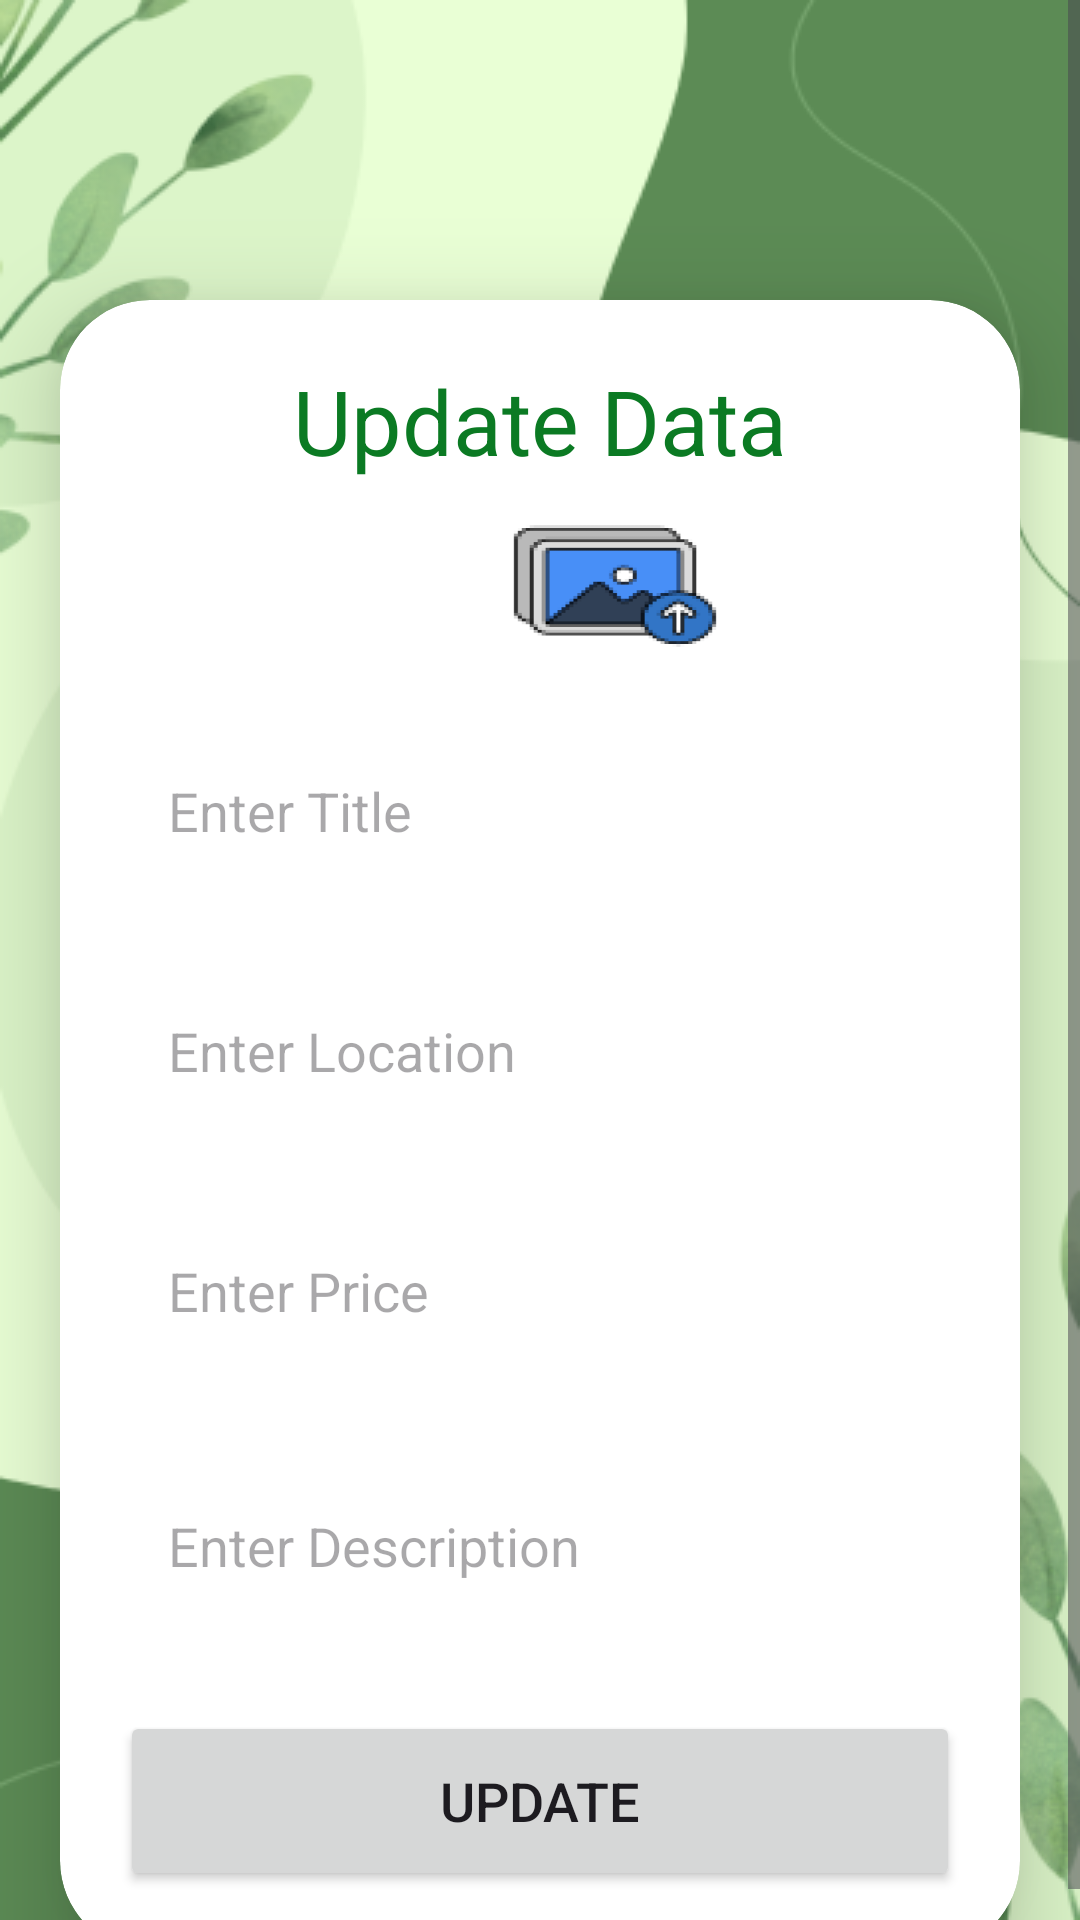

This screen was rendered from an Android layout file. Write that file and the resources it references.
<!-- AndroidManifest.xml: application theme Theme.MyProject1 -->
<!-- res/layout/activity_update.xml -->
<?xml version="1.0" encoding="utf-8"?>
<ScrollView
    xmlns:android="http://schemas.android.com/apk/res/android"
    xmlns:app="http://schemas.android.com/apk/res-auto"
    xmlns:tools="http://schemas.android.com/tools"
    android:layout_width="match_parent"
    android:layout_height="match_parent"
    android:orientation="vertical"
    android:background="@drawable/background"
    tools:context=".UpdateActivity">


    <androidx.cardview.widget.CardView
        android:layout_width="match_parent"
        android:layout_height="wrap_content"
        android:layout_marginTop="100dp"
        android:layout_marginEnd="20dp"
        android:layout_marginStart="20dp"
        app:cardCornerRadius="30dp"
        app:cardElevation="20dp">


        <LinearLayout
            android:layout_width="match_parent"
            android:layout_height="match_parent"
            android:layout_gravity="center_horizontal"
            android:background="@drawable/green_border"
            android:orientation="vertical"
            android:padding="20dp">

            <TextView
                android:layout_width="match_parent"
                android:layout_height="wrap_content"
                android:gravity="center_horizontal"
                android:text="Update Data"
                android:textAlignment="center"
                android:textColor="@color/dark_green"
                android:textSize="30sp" />

            <ImageView
                android:id="@+id/updateImage"
                android:layout_width="70dp"
                android:layout_height="50dp"
                android:layout_marginStart="130dp"
                android:layout_marginLeft="130dp"
                android:layout_marginTop="10dp"
                android:scaleType="fitXY"
                android:src="@drawable/uploadphoto" />

            <EditText
                android:id="@+id/updateTitle"
                android:layout_width="match_parent"
                android:layout_height="60dp"
                android:layout_marginTop="20dp"
                android:background="@drawable/green_border"
                android:gravity="start|center_vertical"
                android:hint="Enter Title"
                android:padding="16dp"
                android:textColor="@color/dark_green" />

            <EditText
                android:id="@+id/updateLoc"
                android:layout_width="match_parent"
                android:layout_height="60dp"
                android:layout_marginTop="20dp"
                android:background="@drawable/green_border"
                android:gravity="start|center_vertical"
                android:hint="Enter Location"
                android:padding="16dp"
                android:textColor="@color/dark_green" />

            <EditText
                android:id="@+id/updatePrice"
                android:layout_width="match_parent"
                android:layout_height="60dp"
                android:layout_marginTop="20dp"
                android:background="@drawable/green_border"
                android:gravity="start|center_vertical"
                android:hint="Enter Price"
                android:padding="16dp"
                android:textColor="@color/dark_green" />

            <EditText
                android:id="@+id/updateDesc"
                android:layout_width="match_parent"
                android:layout_height="70dp"
                android:layout_marginTop="20dp"
                android:background="@drawable/green_border"
                android:gravity="start|center_vertical"
                android:hint="Enter Description"
                android:padding="16dp"
                android:textColor="@color/dark_green" />

            <Button
                android:id="@+id/updateButton"
                android:layout_width="match_parent"
                android:layout_height="60dp"
                android:layout_marginTop="20dp"
                android:text="Update"
                android:textSize="18sp"
                app:cornerRadius="20dp" />

        </LinearLayout>

    </androidx.cardview.widget.CardView>

</ScrollView>
<!-- resources referenced by this layout -->
<resources>
  <color name="dark_green">#0B7A23</color>
  <!-- drawable background: png bitmap (drawable, 38343 bytes) -->
  <!-- drawable uploadphoto: png bitmap (drawable, 3082 bytes) -->
  <style name="Theme.MyProject1" parent="Base.Theme.MyProject1" />
  <style name="Base.Theme.MyProject1" parent="Theme.Material3.DayNight.NoActionBar">
          <item name="colorPrimary">@color/dark_green</item>
          <item name="colorPrimaryVariant">@color/dark_green</item>
          <item name="colorOnPrimary">@color/white</item>
          
          <item name="colorSecondary">@color/tea_green</item>
          <item name="colorSecondaryVariant">@color/tea_green</item>
          <item name="colorOnSecondary">@color/black</item>
          
          <item name="android:statusBarColor" tools:targetApi="lollipop">?attr/colorPrimaryVariant</item>
      </style>
  <color name="white">#FFFFFFFF</color>
  <color name="tea_green">#F5F5F5</color>
  <color name="black">#FF000000</color>
</resources>
